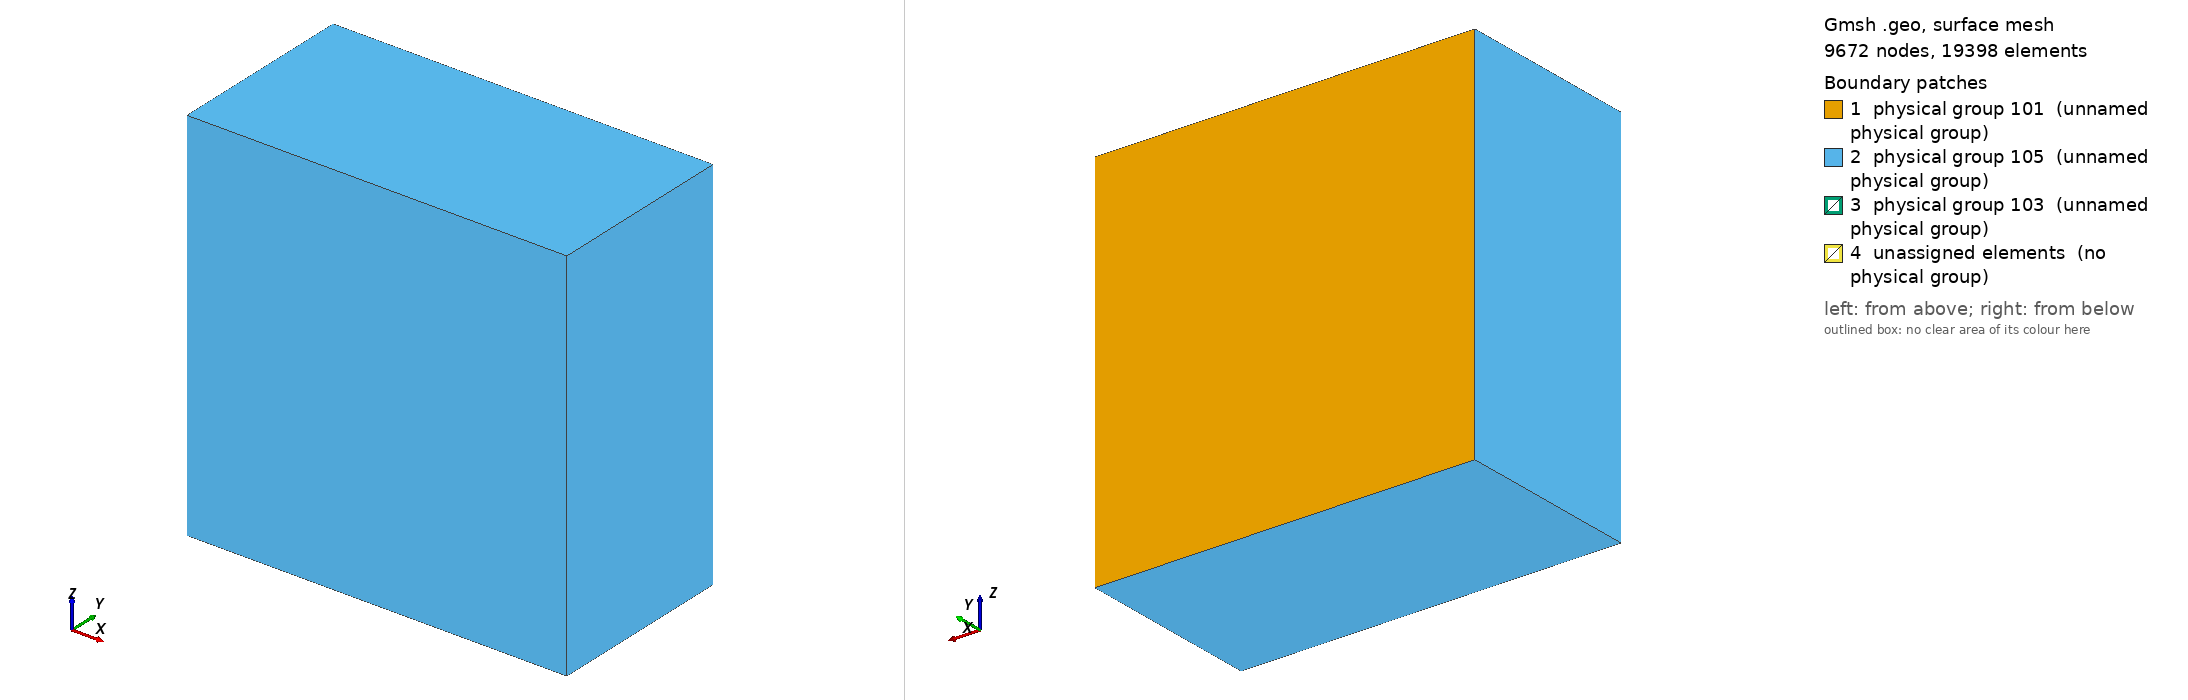

Gmsh geometry script, surface-meshed: 9672 nodes, 19398 surface elements. Boundary patches (legend numbers): 1 physical group 101 (unnamed physical group), 2 physical group 105 (unnamed physical group), 3 physical group 103 (unnamed physical group), 4 unassigned elements (no physical group). Left view from above one corner, right view from below the opposite corner. Legend entries are the model's physical surfaces; 'unassigned elements' are surfaces in no physical group. The drawing asked Gmsh for element sizes between 1% and 20% of the model's largest extent; the script's own settings can give other sizes.

=== tpv2053d_xyplane_refined.geo (drawn) ===
/**
 * @file
 * This file is part of SeisSol.
 *
 * @author Thomas Ulrich 
 *
 * @section LICENSE
 * Copyright (c) 2014-2022, SeisSol Group
 * All rights reserved.
 * 
 * Redistribution and use in source and binary forms, with or without
 * modification, are permitted provided that the following conditions are met:
 * 
 * 1. Redistributions of source code must retain the above copyright notice,
 *    this list of conditions and the following disclaimer.
 * 
 * 2. Redistributions in binary form must reproduce the above copyright notice,
 *    this list of conditions and the following disclaimer in the documentation
 *    and/or other materials provided with the distribution.
 * 
 * 3. Neither the name of the copyright holder nor the names of its
 *    contributors may be used to endorse or promote products derived from this
 *    software without specific prior written permission.
 *
 * THIS SOFTWARE IS PROVIDED BY THE COPYRIGHT HOLDERS AND CONTRIBUTORS "AS IS"
 * AND ANY EXPRESS OR IMPLIED WARRANTIES, INCLUDING, BUT NOT LIMITED TO, THE
 * IMPLIED WARRANTIES OF  MERCHANTABILITY AND FITNESS FOR A PARTICULAR PURPOSE
 * ARE DISCLAIMED. IN NO EVENT SHALL THE COPYRIGHT HOLDER OR CONTRIBUTORS BE
 * LIABLE FOR ANY DIRECT, INDIRECT, INCIDENTAL, SPECIAL, EXEMPLARY, OR
 * CONSEQUENTIAL DAMAGES (INCLUDING, BUT NOT LIMITED TO, PROCUREMENT OF
 * SUBSTITUTE GOODS OR SERVICES; LOSS OF USE, DATA, OR PROFITS; OR BUSINESS
 * INTERRUPTION) HOWEVER CAUSED AND ON ANY THEORY OF LIABILITY, WHETHER IN
 * CONTRACT, STRICT LIABILITY, OR TORT (INCLUDING NEGLIGENCE OR OTHERWISE)
 * ARISING IN ANY WAY OUT OF THE  USE OF THIS SOFTWARE, EVEN IF ADVISED OF THE
 * POSSIBILITY OF SUCH DAMAGE.
*/

lc = 5e3;
lc_fault = 100; //change this!!!

Fault_length = 30e3;
Fault_width = 15e3;
Fault_dip = 90*Pi/180.;

// Nucleation in X,Z local coordinates
X_nucl = 0e3;
Width_nucl = 0.5*Fault_width;
R_nucl = 1.5e3;
lc_nucl = 100; //change this!!!

Xmax = 60e3;
Xmin = -Xmax;

Ymax = 0;
Ymin = -Xmax;

Zmax =  -Xmax +  0.5 * Fault_width  *Cos(Fault_dip);
Zmin =   Xmax + 0.5 * Fault_width  *Cos(Fault_dip);

// Create the Volume
Point(1) = {Xmin, 0, Zmin, lc};
Point(2) = {Xmin, 0, Zmax, lc};
Point(3) = {Xmax, 0, Zmax, lc};
Point(4) = {Xmax, 0, Zmin, lc};
Line(1) = {1, 2};
Line(2) = {2, 3};
Line(3) = {3, 4};
Line(4) = {4, 1};
Curve Loop(5) = {1,2,3,4};
Plane Surface(1) = {5};
Extrude {0,Ymin,0} { Surface{1}; }

// Create the fault
Point(100) = {-0.5*Fault_length, -Fault_width  *Sin(Fault_dip), Fault_width  *Cos(Fault_dip), lc};
Point(101) = {-0.5*Fault_length, 0e3, 0, lc};
Point(102) = {0.5*Fault_length,  0e3, 0, lc};
Point(103) = {0.5*Fault_length,  -Fault_width  *Sin(Fault_dip), Fault_width  *Cos(Fault_dip), lc};
Line(100) = {100, 101};
Line(101) = {101, 102};
Line{101} In Surface{1};
Line(102) = {102, 103};
Line(103) = {103, 100};

Point(201) = {X_nucl + R_nucl , -(Width_nucl+R_nucl)  *Sin(Fault_dip), (Width_nucl + R_nucl) * Cos(Fault_dip), lc_nucl};
Point(202) = {X_nucl + R_nucl , -(Width_nucl-R_nucl)  *Sin(Fault_dip), (Width_nucl - R_nucl) * Cos(Fault_dip), lc_nucl};
Point(203) = {X_nucl - R_nucl , -(Width_nucl-R_nucl)  *Sin(Fault_dip), (Width_nucl - R_nucl) * Cos(Fault_dip), lc_nucl};
Point(204) = {X_nucl - R_nucl , -(Width_nucl+R_nucl)  *Sin(Fault_dip), (Width_nucl + R_nucl) * Cos(Fault_dip), lc_nucl};
Line(200) = {201, 202};
Line(201) = {202, 203};
Line(202) = {203, 204};
Line(203) = {204, 201};
Curve Loop(204) = {200,201,202,203};
Plane Surface(200) = {204};

Curve Loop(105) = {100,101,102,103};
Plane Surface(100) = {105, 204};

// There is a bug in "Attractor", we need to define a Ruled surface in FaceList
Line Loop(106) = {100,101,102,103};
Ruled Surface(101) = {106};
Ruled Surface(201) = {204};

Surface{100,200} In Volume{1};

// Managing coarsening away from the fault
// Attractor field returns the distance to the curve (actually, the
// distance to 100 equidistant points on the curve)
Field[1] = Distance;
Field[1].FacesList = {101};

// Matheval field returns "distance squared + lc/20"
Field[2] = MathEval;
//Field[2].F = Sprintf("0.02*F1 + 0.00001*F1^2 + %g", lc_fault);
//Field[2].F = Sprintf("0.02*F1 +(F1/2e3)^2 + %g", lc_fault);
Field[2].F = Sprintf("0.05*F1 +(F1/2.5e3)^2 + %g", lc_fault);

// Managing coarsening around the nucleation Patch
Field[3] = Distance;
Field[3].FacesList = {201};

Field[4] = Threshold;
Field[4].IField = 3;
Field[4].LcMin = lc_nucl;
Field[4].LcMax = lc_fault;
Field[4].DistMin = R_nucl;
Field[4].DistMax = 3*R_nucl;

Field[5] = Restrict;
Field[5].IField = 4;
Field[5].FacesList = {100,200};

// Equivalent of propagation size on element
Field[6] = Threshold;
Field[6].IField = 1;
Field[6].LcMin = lc_fault;
Field[6].LcMax = lc;
Field[6].DistMin = 2*lc_fault;
Field[6].DistMax = 2*lc_fault+0.001;


Field[7] = Min;
Field[7].FieldsList = {2,5,6};

Background Field = 7;

Physical Surface(101) = {1};
Physical Surface(103) = {100,200};
// This ones are read from the gui
Physical Surface(105) = {14,18,22,26,27};

Physical Volume(1) = {1};
Mesh.MshFileVersion = 2.2;
